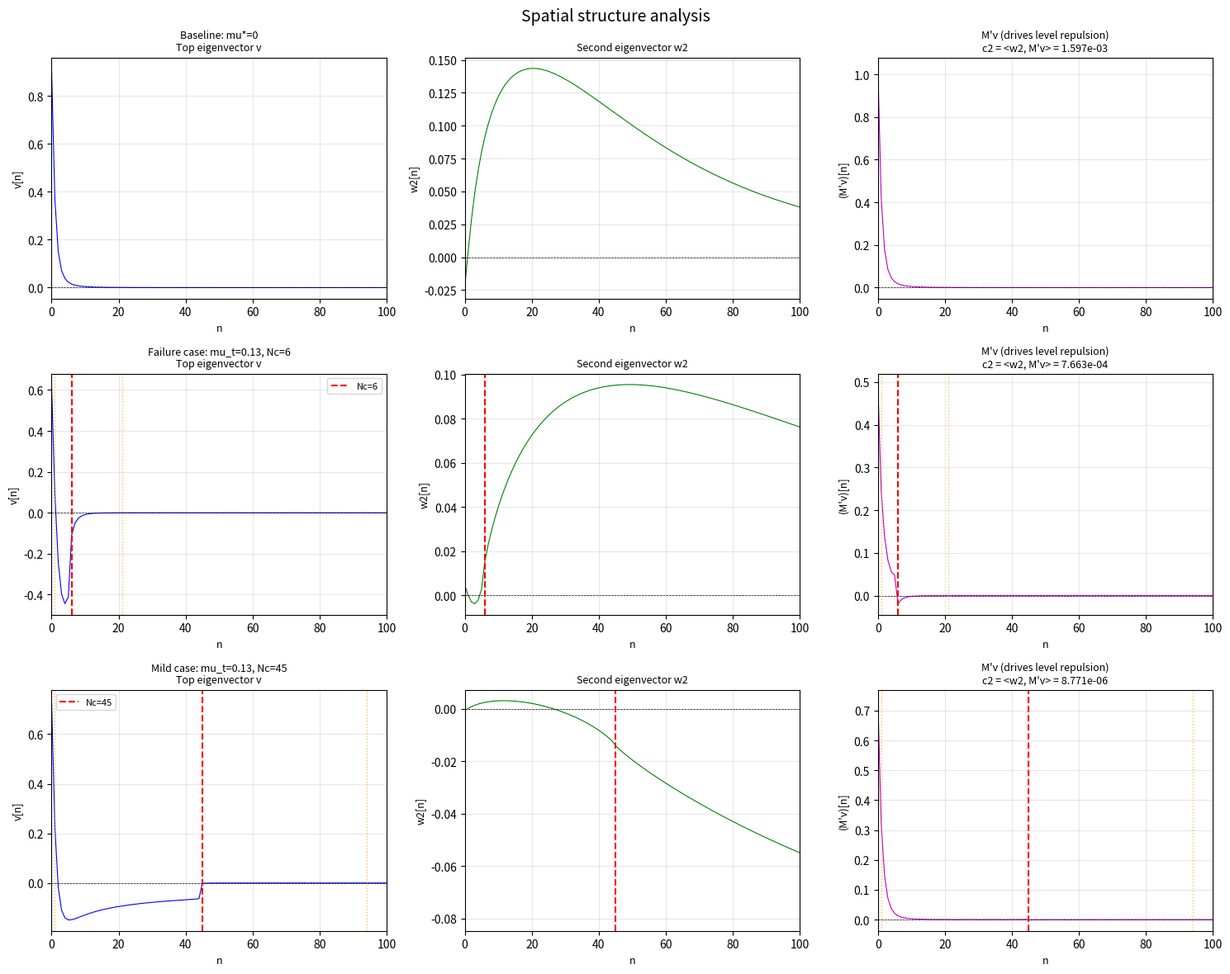

Write the Python code that produced this figure. (Note: this script raises an exception after producing the figure.)
"""Question 5: Physical interpretation — connection to Anderson-Morel / Tolmachev mechanism.

Check if concavity failure correlates with:
  - Sign changes in v (cone exit)
  - Sign changes occurring near n ~ Nc (cutoff edge)
  - Spatial structure of c2 = <w2, M' v> vs uc's truncation boundary

Strictness: numerical-evidence (float64, finite N).
"""
import os
os.environ.setdefault("OMP_NUM_THREADS", "1")
import numpy as np
from scipy.linalg import eigh
import matplotlib
matplotlib.use('Agg')
import matplotlib.pyplot as plt

N = 300
_n = np.arange(N)
_u = 1.0 / np.sqrt(2.0 * _n + 1.0)
_ks = np.arange(2 * N + 1, dtype=float)
_absd = np.abs(_n[:, None] - _n[None, :])
_sumd = _n[:, None] + _n[None, :] + 1
_uu = _u[:, None] * _u[None, :]


def O(f):
    A = (f[_absd] + f[_sumd]) * _uu
    L1 = np.zeros(N)
    L1[1:] = np.cumsum(2.0 * f[1:N])[:N - 1] / (2 * _n[1:] + 1)
    np.fill_diagonal(A, -L1 + f[2 * _n + 1] * _u ** 2)
    return A


def f_ein(x):
    f = x / (_ks ** 2 + x)
    f[0] = 1.0
    return f


def coulomb(mu_t, Nc):
    uc = np.where(_n < (Nc if Nc else N), _u, 0.0)
    return 2.0 * mu_t * np.outer(uc, uc), uc


print("=" * 100)
print("QUESTION 5: Physical interpretation — sign changes and spatial structure")
print("=" * 100)
print()

# Compare two cases: (mu_t=0, Nc=None) vs (mu_t=0.13, Nc=6) at x=0.09
cases = [
    ("Baseline: mu*=0", 0.0, None, 0.09),
    ("Failure case: mu_t=0.13, Nc=6", 0.13, 6, 0.09),
    ("Mild case: mu_t=0.13, Nc=45", 0.13, 45, 0.09),
]

fig, axes = plt.subplots(3, 3, figsize=(15, 12))
fig.suptitle("Spatial structure analysis", fontsize=14)

for row_idx, (label, mu_t, Nc, x) in enumerate(cases):
    s = _ks ** 2
    f = f_ein(x)
    A_ = O(f)
    B_ = O(f ** 2)
    Cm, uc = coulomb(mu_t, Nc) if mu_t > 0 else (np.zeros((N, N)), np.zeros(N))
    M = A_ - Cm
    lam, W = eigh(M)
    v = W[:, -1]
    w2 = W[:, -2]
    gam = lam[-1] - lam[-2]

    Mp = (A_ - B_) / x
    Psi = float(v @ (O(s / (s + x) ** 3) @ v))
    cj = W[:, :-1].T @ (Mp @ v)
    R = float(2.0 * np.sum(cj ** 2 / (lam[-1] - lam[:-1])))
    E = 2 * x * Psi
    ratio = (x * R) / E if E > 1e-12 else 0.0

    sign_changes = np.sum(np.diff(np.sign(v)) != 0)

    # Find sign change locations
    sign_change_locs = np.where(np.diff(np.sign(v)) != 0)[0]

    # Compute spatial structure of M'v
    Mpv = Mp @ v

    print(f"{label}:")
    print(f"  gap = {gam:.4f}, ratio = {ratio:.3f}, sign_changes = {sign_changes}")
    if Nc:
        print(f"  Nc = {Nc}, sign change locations: {sign_change_locs}")
    else:
        print(f"  sign change locations: {sign_change_locs}")

    # Plot v
    ax = axes[row_idx, 0]
    ax.plot(_n, v, 'b-', linewidth=0.8)
    ax.axhline(0, color='k', linestyle='--', linewidth=0.5)
    if Nc:
        ax.axvline(Nc, color='r', linestyle='--', linewidth=1.5, label=f'Nc={Nc}')
        ax.legend(fontsize=8)
    for loc in sign_change_locs:
        ax.axvline(loc, color='orange', linestyle=':', linewidth=1, alpha=0.7)
    ax.set_xlim(0, 100)
    ax.set_xlabel('n', fontsize=9)
    ax.set_ylabel('v[n]', fontsize=9)
    ax.set_title(f'{label}\nTop eigenvector v', fontsize=9)
    ax.grid(True, alpha=0.3)

    # Plot w2
    ax = axes[row_idx, 1]
    ax.plot(_n, w2, 'g-', linewidth=0.8)
    ax.axhline(0, color='k', linestyle='--', linewidth=0.5)
    if Nc:
        ax.axvline(Nc, color='r', linestyle='--', linewidth=1.5)
    ax.set_xlim(0, 100)
    ax.set_xlabel('n', fontsize=9)
    ax.set_ylabel('w2[n]', fontsize=9)
    ax.set_title('Second eigenvector w2', fontsize=9)
    ax.grid(True, alpha=0.3)

    # Plot M'v
    ax = axes[row_idx, 2]
    ax.plot(_n, Mpv, 'm-', linewidth=0.8)
    ax.axhline(0, color='k', linestyle='--', linewidth=0.5)
    if Nc:
        ax.axvline(Nc, color='r', linestyle='--', linewidth=1.5)
    for loc in sign_change_locs:
        ax.axvline(loc, color='orange', linestyle=':', linewidth=1, alpha=0.7)
    ax.set_xlim(0, 100)
    ax.set_xlabel('n', fontsize=9)
    ax.set_ylabel("(M'v)[n]", fontsize=9)
    ax.set_title(f"M'v (drives level repulsion)\nc2 = <w2, M'v> = {cj[-1]:.3e}", fontsize=9)
    ax.grid(True, alpha=0.3)

    print()

plt.tight_layout()
plt.savefig('D:/physics/superconductivity/theory/notes/_scratch_ir/concavity_spatial_structure.png', dpi=150)
print("Saved figure: concavity_spatial_structure.png")
print()

# Detailed sign change analysis
print("=" * 100)
print("Sign change analysis vs Nc")
print("=" * 100)
print()

mu_t = 0.13
x = 0.09
print(f"Fixed: mu_t = {mu_t}, x = {x} (varpi = {np.sqrt(x):.3f})")
print(f"\n{'Nc':>4} {'gap':>8} {'ratio':>7} {'sign_chg':>9} {'locations':>30} {'near Nc?':>10}")

for Nc in [3, 4, 6, 8, 12, 20, 30, 45, 64]:
    s = _ks ** 2
    f = f_ein(x)
    A_ = O(f)
    B_ = O(f ** 2)
    Cm, uc = coulomb(mu_t, Nc)
    M = A_ - Cm
    lam, W = eigh(M)
    v = W[:, -1]
    gam = lam[-1] - lam[-2]

    Mp = (A_ - B_) / x
    Psi = float(v @ (O(s / (s + x) ** 3) @ v))
    cj = W[:, :-1].T @ (Mp @ v)
    R = float(2.0 * np.sum(cj ** 2 / (lam[-1] - lam[:-1])))
    E = 2 * x * Psi
    ratio = (x * R) / E if E > 1e-12 else 0.0

    sign_changes = np.sum(np.diff(np.sign(v)) != 0)
    sign_change_locs = np.where(np.diff(np.sign(v)) != 0)[0]

    # Check if any sign change is within 3 indices of Nc
    near_nc = any(abs(loc - Nc) <= 3 for loc in sign_change_locs) if len(sign_change_locs) > 0 else False

    locs_str = ",".join(map(str, sign_change_locs[:5]))  # show first 5
    if len(sign_change_locs) > 5:
        locs_str += "..."

    print(f"{Nc:>4} {gam:>8.4f} {ratio:>7.3f} {sign_changes:>9} {locs_str:>30} {'YES' if near_nc else 'no':>10}")
